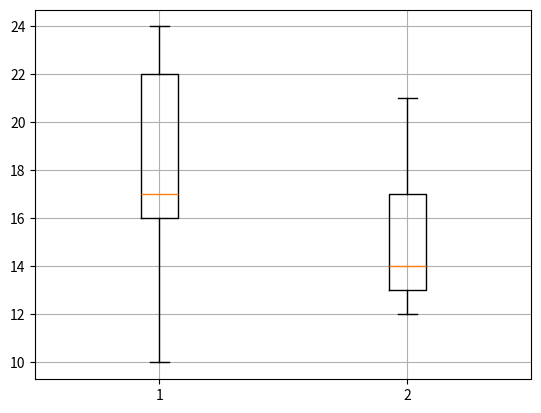

Write Python code to recreate this figure.
import matplotlib.pyplot as plt
#import numpy as np

z1 = [10, 17, 24, 16, 22]
z2 = [12, 14, 21, 13, 17]

plt.boxplot([z1, z2])
#plt.title('Название')
plt.grid(True)

plt.show()